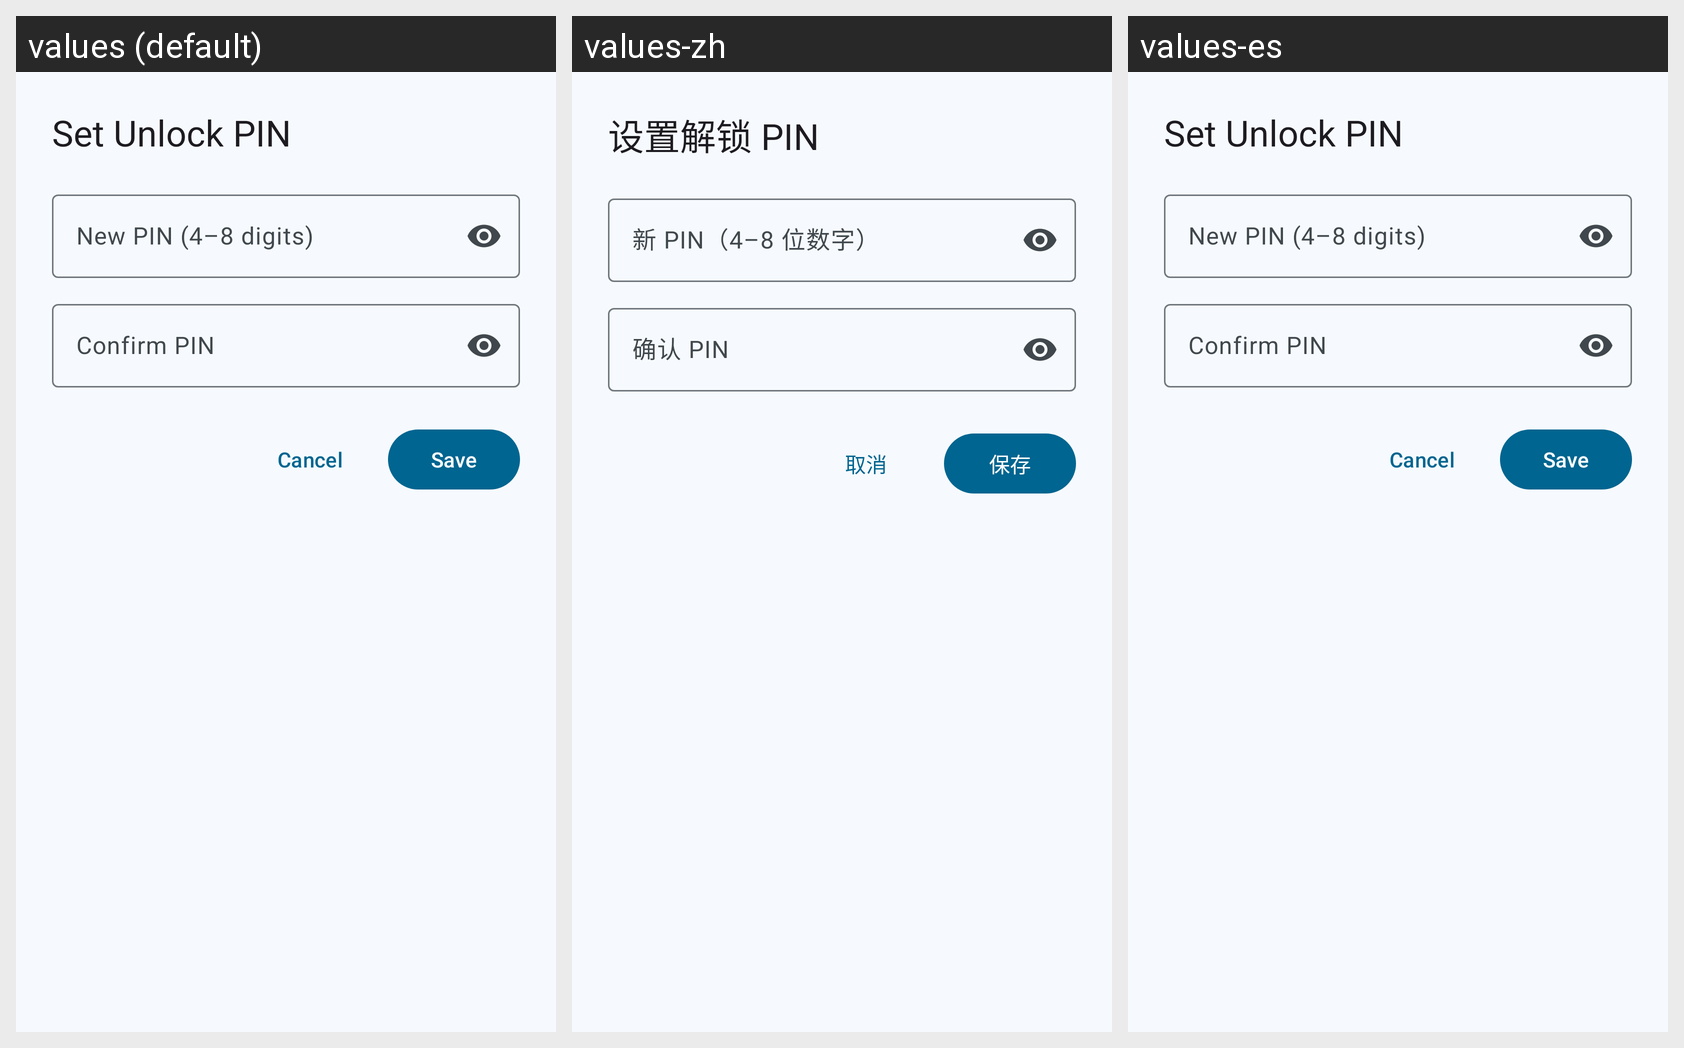

Strings drawn on this Android screen and how each of the app's shown locales translates them:
Android screen res/layout/dialog_set_pin.xml rendered under 3 locales, left to right: values (default), values-zh, values-es. Device: Nexus 5 (rendered at 1080×1920; each locale shown at half size, 540×960, under a caption strip naming it); theme Theme.BugeLocker.
Strings drawn on this screen, with the default value and each locale's value (text and hints the layout hard-codes, and strings that could not be matched under every locale, appear in the picture but are not listed):

pwd_dialog_title
  values: Set Unlock PIN
  values-zh: 设置解锁 PIN
  values-es: Set Unlock PIN  [not translated; the default value is used]

pwd_new
  values: New PIN (4–8 digits)
  values-zh: 新 PIN（4–8 位数字）
  values-es: New PIN (4–8 digits)  [not translated; the default value is used]

pwd_confirm
  values: Confirm PIN
  values-zh: 确认 PIN
  values-es: Confirm PIN  [not translated; the default value is used]

pwd_cancel
  values: Cancel
  values-zh: 取消
  values-es: Cancel  [not translated; the default value is used]

pwd_save
  values: Save
  values-zh: 保存
  values-es: Save  [not translated; the default value is used]
